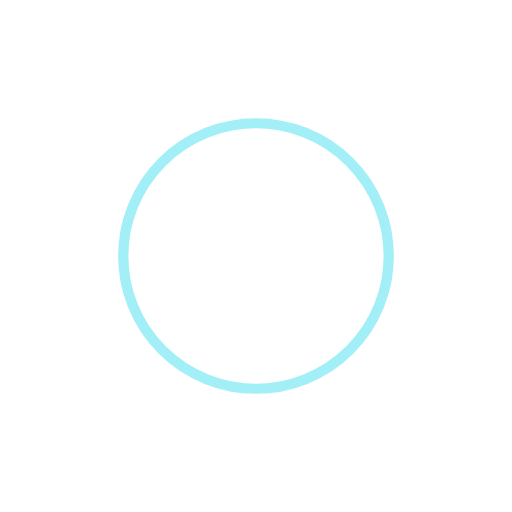
t = 0.00 s
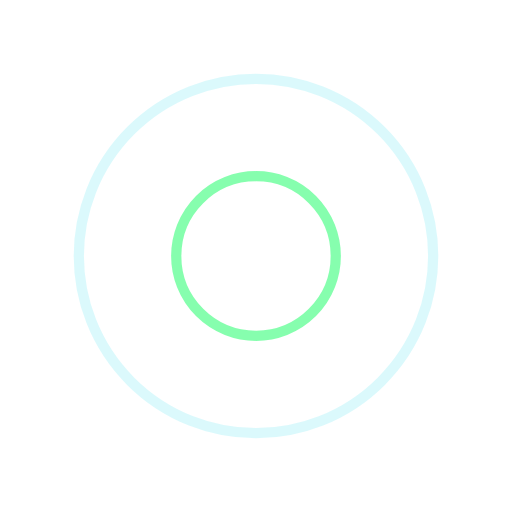
t = 0.17 s
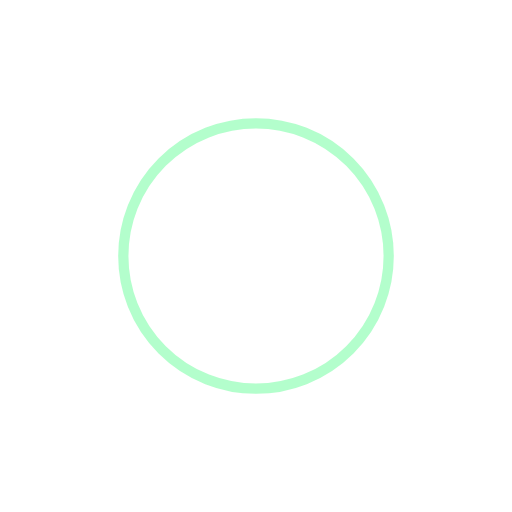
t = 0.35 s
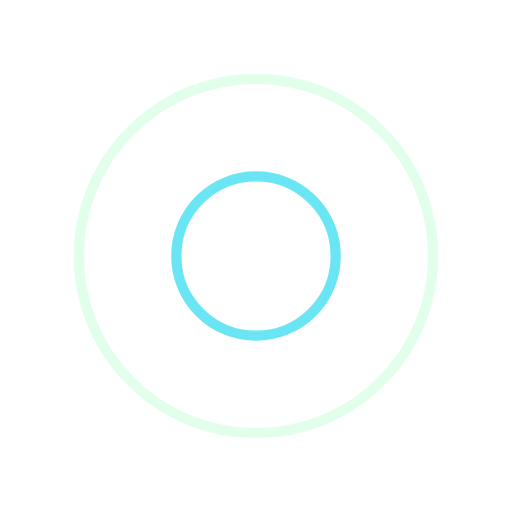
t = 0.52 s

The animated SVG that drew these frames (rendered in a browser with its animation timeline set to each time). Animation: 4 SMIL elements (animate=4); one cycle of 0.69 s, repeats indefinitely.

<?xml version="1.0" encoding="utf-8"?>
<svg xmlns="http://www.w3.org/2000/svg" xmlns:xlink="http://www.w3.org/1999/xlink" style="margin: auto; background: none; display: block; shape-rendering: auto;" width="200px" height="200px" viewBox="0 0 100 100" preserveAspectRatio="xMidYMid">
<circle cx="50" cy="50" r="0" fill="none" stroke="#68fe9a" stroke-width="2">
  <animate attributeName="r" repeatCount="indefinite" dur="0.6944444444444444s" values="0;40" keyTimes="0;1" keySplines="0 0.2 0.8 1" calcMode="spline" begin="0s"></animate>
  <animate attributeName="opacity" repeatCount="indefinite" dur="0.6944444444444444s" values="1;0" keyTimes="0;1" keySplines="0.2 0 0.8 1" calcMode="spline" begin="0s"></animate>
</circle><circle cx="50" cy="50" r="0" fill="none" stroke="#46dff0" stroke-width="2">
  <animate attributeName="r" repeatCount="indefinite" dur="0.6944444444444444s" values="0;40" keyTimes="0;1" keySplines="0 0.2 0.8 1" calcMode="spline" begin="-0.3472222222222222s"></animate>
  <animate attributeName="opacity" repeatCount="indefinite" dur="0.6944444444444444s" values="1;0" keyTimes="0;1" keySplines="0.2 0 0.8 1" calcMode="spline" begin="-0.3472222222222222s"></animate>
</circle>
<!-- [ldio] generated by https://loading.io/ --></svg>